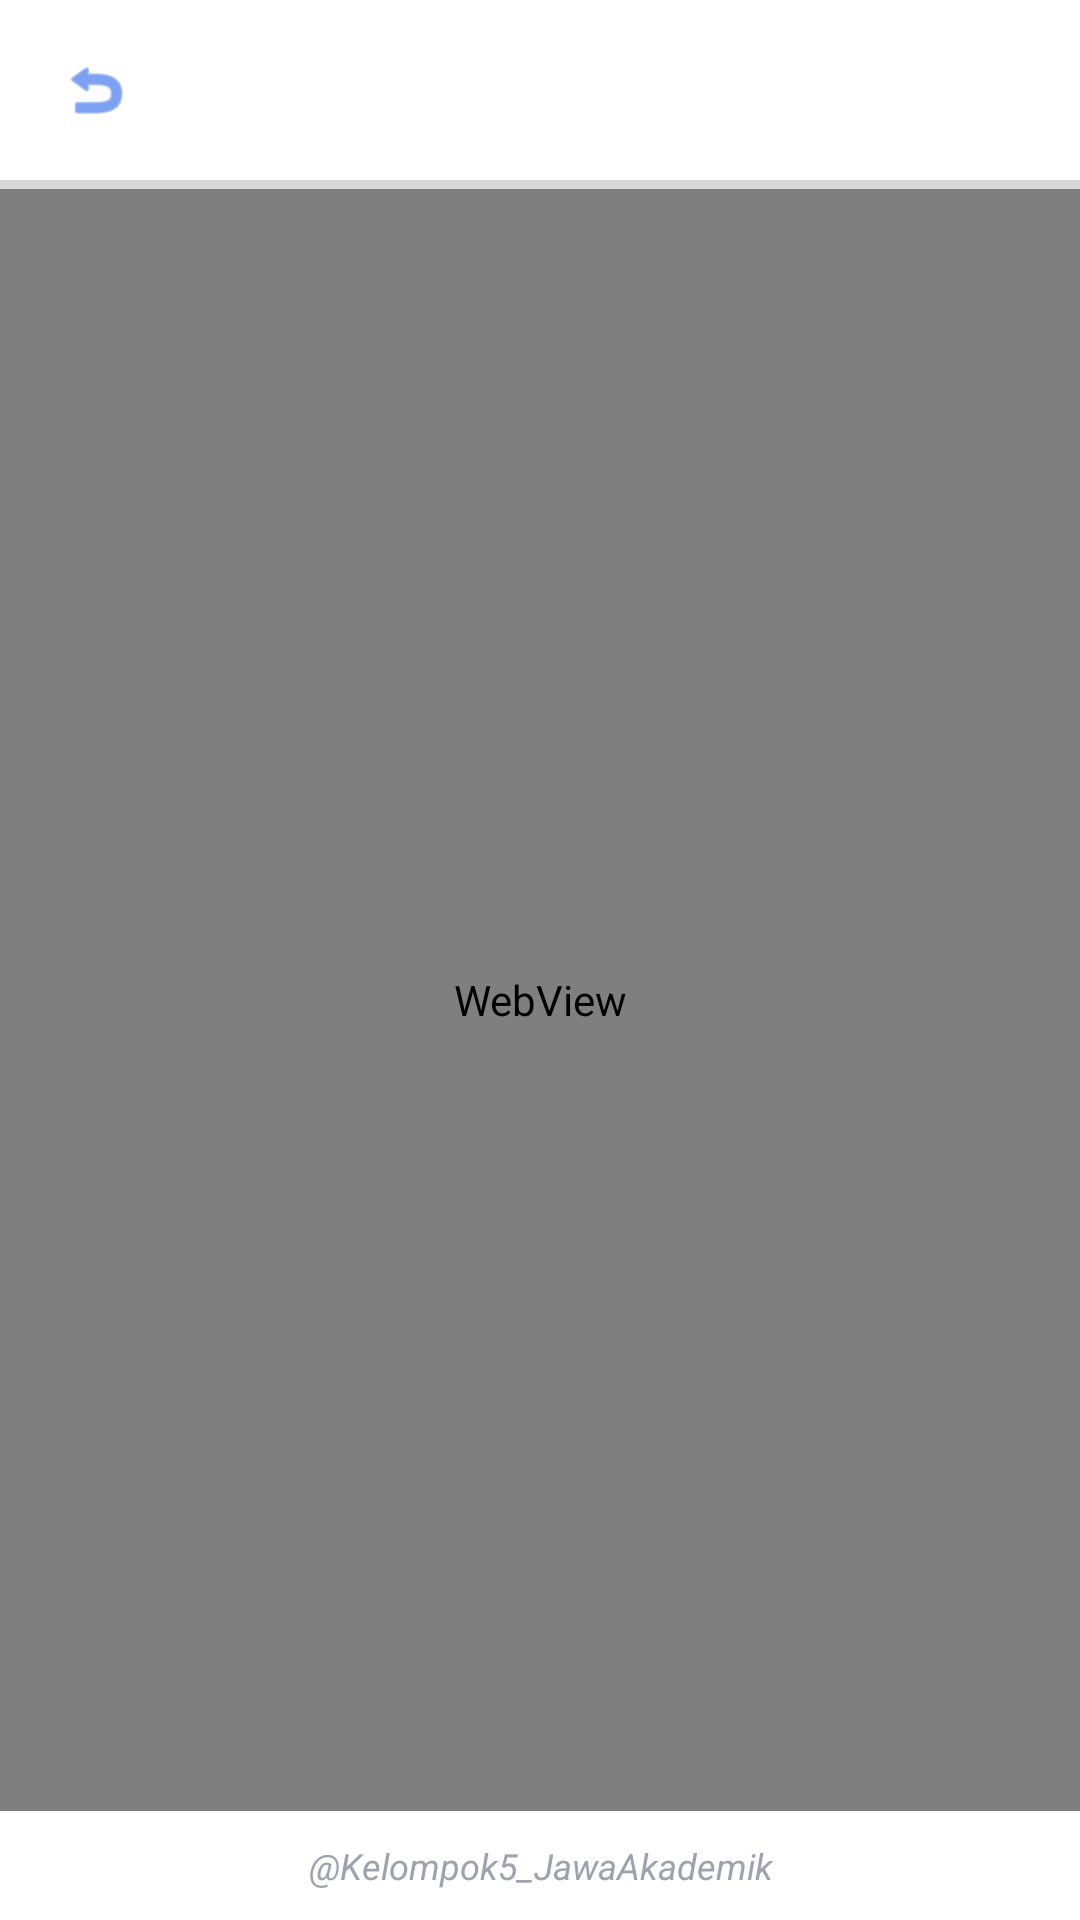

Reconstruct the res/layout file that produces this screen, plus the resources it refers to.
<!-- AndroidManifest.xml: application theme Theme.JawaAkademik -->
<!-- res/layout/activity_web_content.xml -->
<?xml version="1.0" encoding="utf-8"?>
<LinearLayout xmlns:android="http://schemas.android.com/apk/res/android"
    xmlns:app="http://schemas.android.com/apk/res-auto"
    android:layout_width="match_parent"
    android:layout_height="match_parent"
    android:background="@color/white"
    android:orientation="vertical">

    <RelativeLayout
        android:layout_width="match_parent"
        android:layout_height="60dp"
        android:paddingHorizontal="20dp">

        <ImageView
            android:id="@+id/btnBackWeb"
            android:layout_width="24dp"
            android:layout_height="24dp"
            android:layout_centerVertical="true"
            android:clickable="true"
            android:focusable="true"
            android:src="@android:drawable/ic_menu_revert"
            app:tint="@color/blue_primary" />

        <TextView
            android:id="@+id/tvWebTitle"
            android:layout_width="0dp"
            android:layout_height="wrap_content"
            android:layout_centerVertical="true"
            android:layout_marginStart="16dp"
            android:layout_marginEnd="8dp"
            android:layout_toEndOf="@id/btnBackWeb"
            android:ellipsize="end"
            android:maxLines="1"
            android:text="Materi"
            android:textColor="@color/blue_primary"
            android:textSize="18sp"
            android:textStyle="bold" />
    </RelativeLayout>

    <ProgressBar
        android:id="@+id/progressWeb"
        style="?android:attr/progressBarStyleHorizontal"
        android:layout_width="match_parent"
        android:layout_height="3dp"
        android:progress="0" />

    <WebView
        android:id="@+id/webViewContent"
        android:layout_width="match_parent"
        android:layout_height="0dp"
        android:layout_weight="1" />

    <include layout="@layout/layout_copyright" />

</LinearLayout>
<!-- res/layout/layout_copyright.xml (included above) -->
<?xml version="1.0" encoding="utf-8"?>
<TextView xmlns:android="http://schemas.android.com/apk/res/android"
    android:id="@+id/tvCopyright"
    android:layout_width="match_parent"
    android:layout_height="wrap_content"
    android:background="@color/white"
    android:gravity="center"
    android:paddingHorizontal="16dp"
    android:paddingVertical="10dp"
    android:text="@string/app_copyright"
    android:textColor="#9CA3AF"
    android:textSize="12sp"
    android:textStyle="italic" />
<!-- resources referenced by this layout -->
<resources>
  <color name="blue_primary">#2563EB</color>
  <color name="white">#FFFFFF</color>
  <string name="app_copyright">@Kelompok5_JawaAkademik</string>
  <style name="Theme.JawaAkademik" parent="Theme.MaterialComponents.DayNight.NoActionBar">
          <item name="colorPrimary">@color/blue_primary</item>
          <item name="android:statusBarColor">?attr/colorSurface</item>
          <item name="android:navigationBarColor">?attr/colorSurface</item>
          <item name="android:windowLightStatusBar">true</item>
      </style>
</resources>
